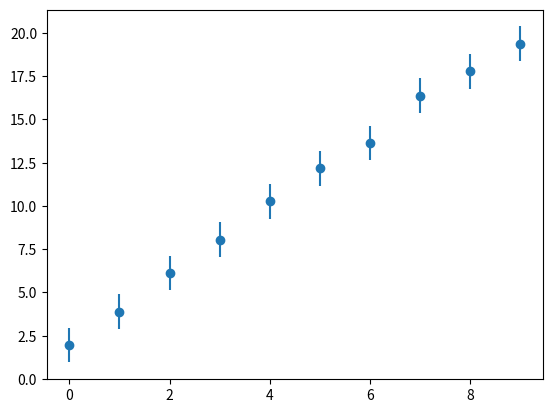

Here is the Python script that generated this plot: (Note: this script raises an exception after producing the figure.)
import numpy as np

x = np.linspace(0, 9, 10)
y = np.linspace(0, 18, 10) + 2
y += y * np.random.randn((10)) * 0.025
y_err = np.ones((10))

import matplotlib.pyplot as plt

plt.errorbar(x, y, y_err, marker='o', ls='')
plt.show()

def straight_line(x, m, c):
    """
    A straight line.
    
    Args:
        x (array_like): Abscissa data.
        m (float): Gradient.
        c (float): Intercept.
    
    Returns:
        (array_like): Ordinate data.
    """
    return m * x + c

from uravu.relationship import Relationship

modeller = Relationship(straight_line, x, y, y_err)

print(modeller)

modeller.max_likelihood()

from uravu import plotting

fig, ax = plotting.plot_relationship(modeller)
ax.set_xlim((-0.5, 9.5))
ax.set_ylim((0, 22))
plt.show()

#print(modeller.citations)

